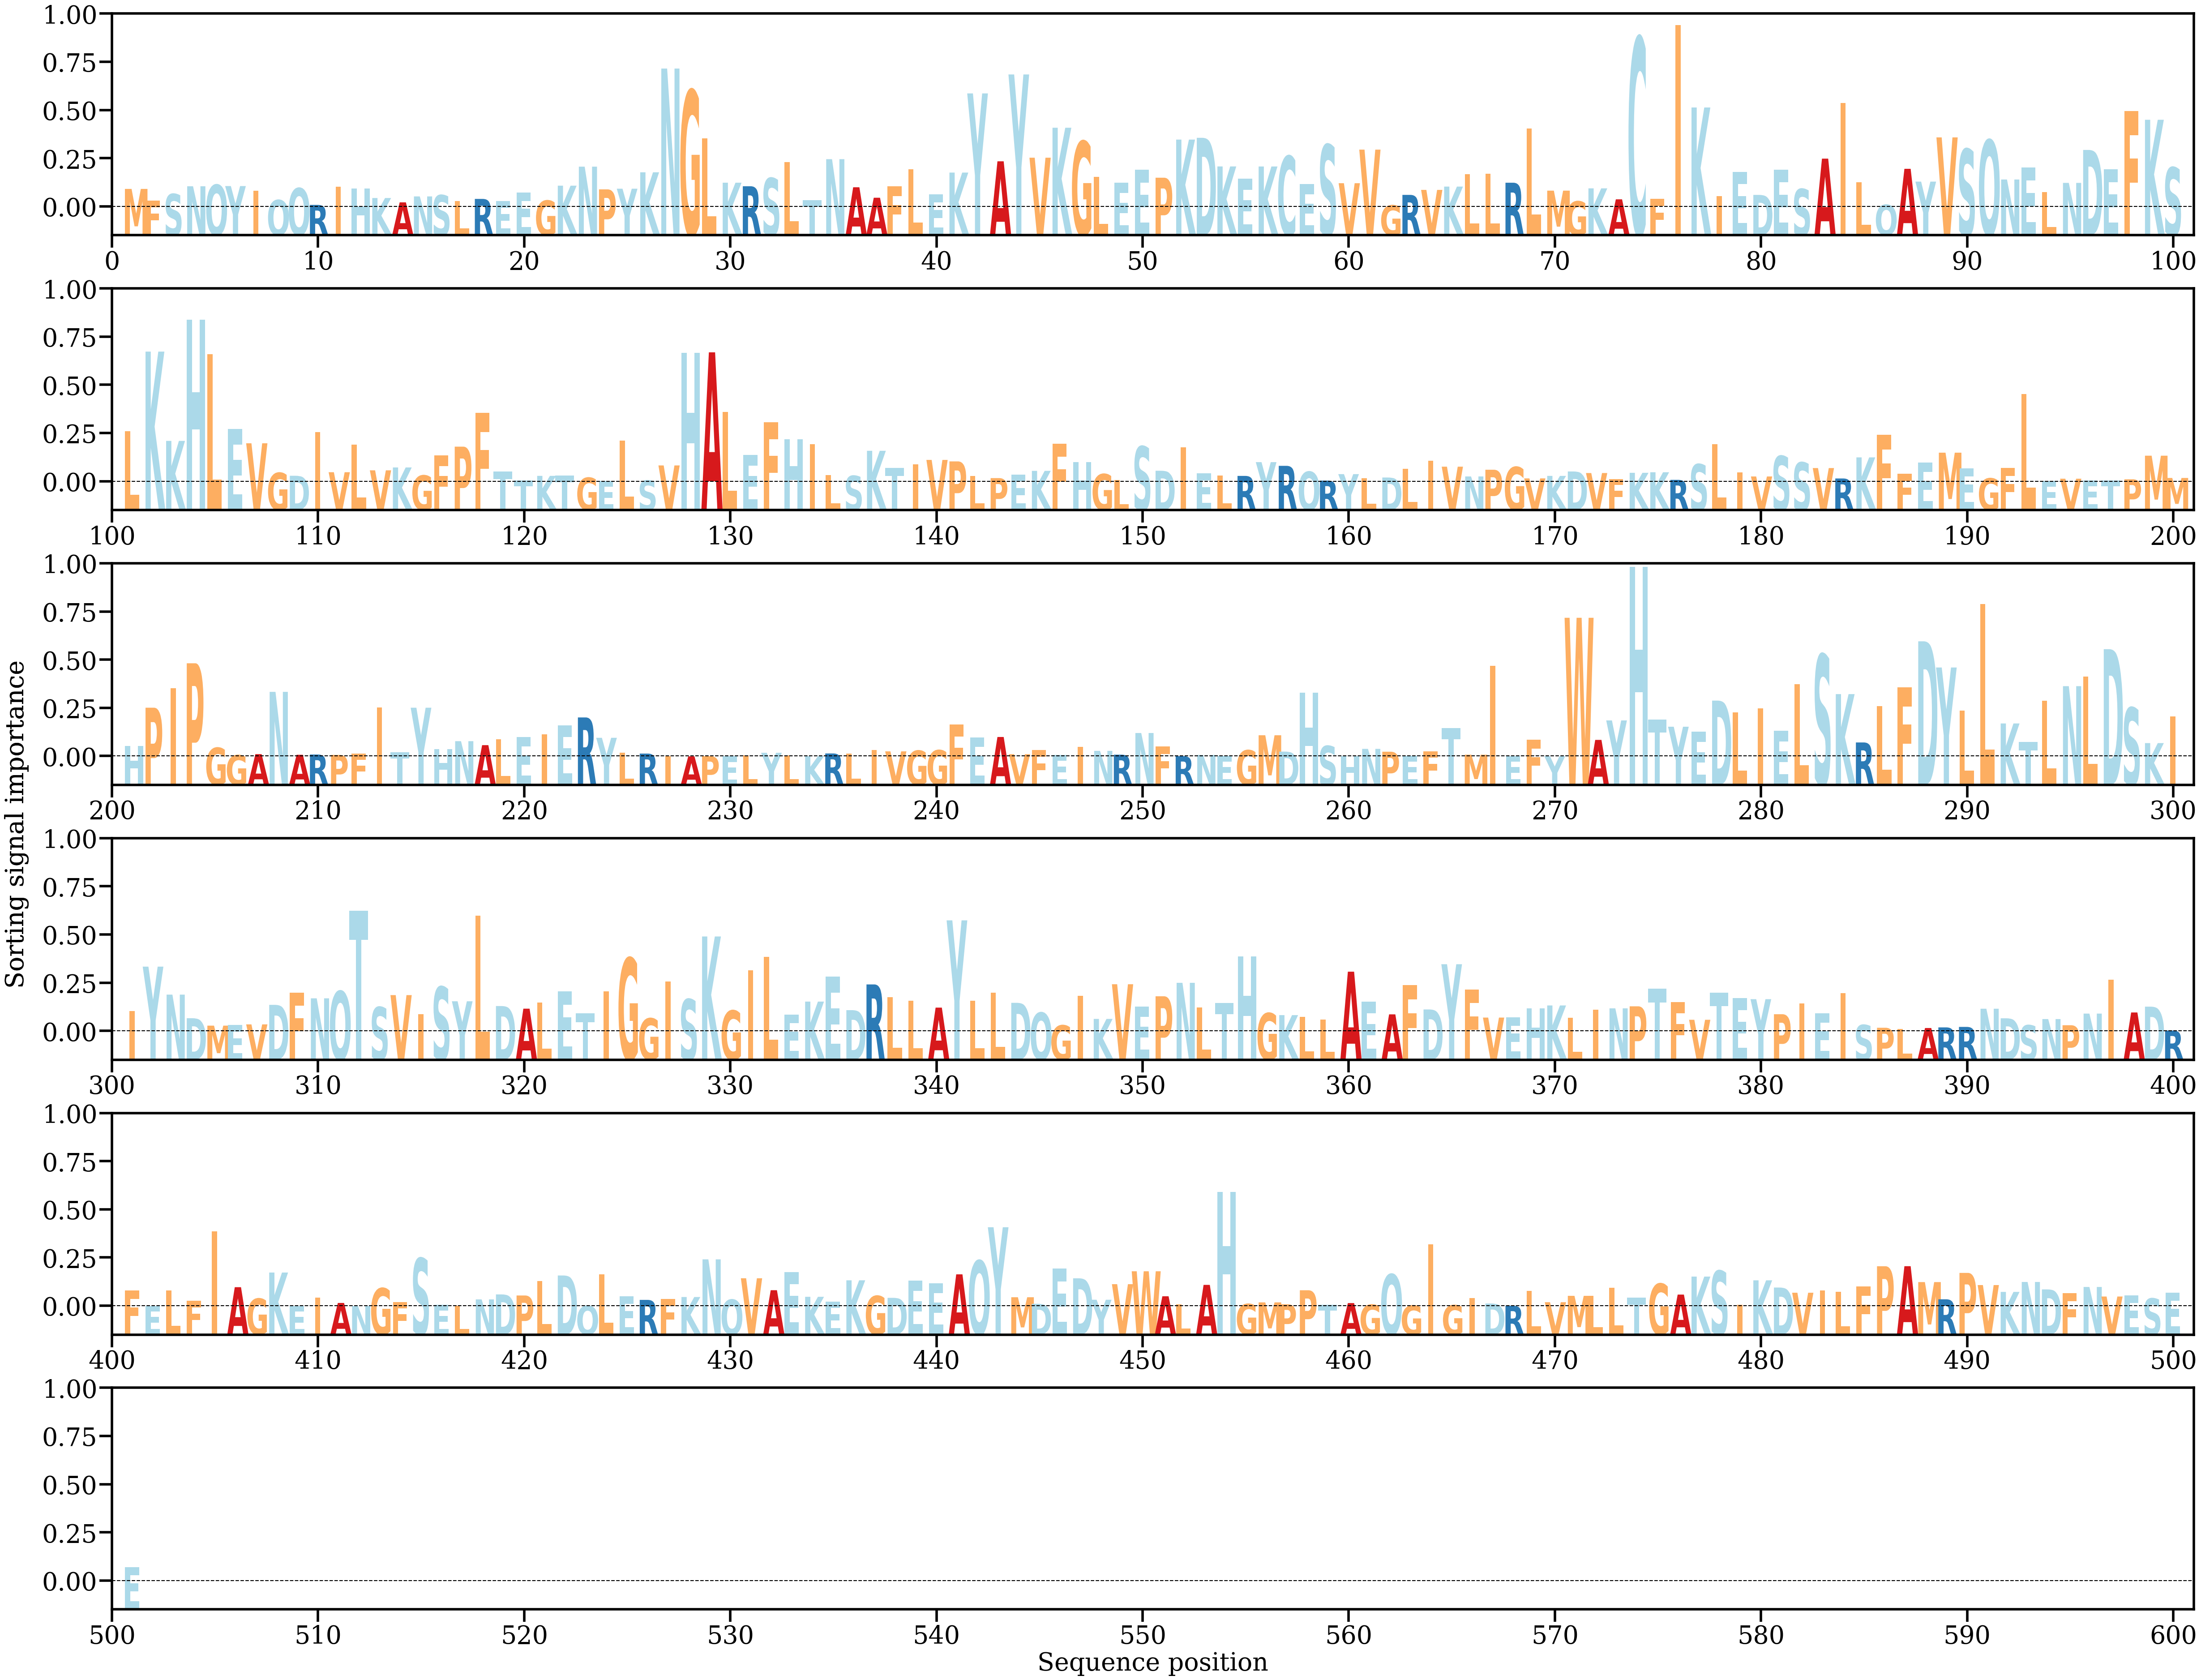

Values plotted in this chart, from the file beside it:
AA, Alpha
M, [0.00128344]
F, [0.00046096]
S, [0.00091866]
N, [0.0014723]
Q, [0.00157698]
Y, [0.00148677]
I, [0.00115893]
Q, [0.00048823]
Q, [0.00133866]
R, [0.00013718]
I, [0.0014536]
H, [0.00130543]
K, [0.00063099]
A, [0.00031947]
N, [0.00074493]
S, [0.00083785]
L, [0.00042035]
R, [0.00056596]
E, [0.00042393]
E, [0.0010182]
G, [0.00045037]
K, [0.00151494]
N, [0.00287772]
P, [0.00125008]
Y, [0.00129638]
K, [0.00247365]
N, [0.00990797]
G, [0.00834033]
L, [0.00490045]
K, [0.0017291]
R, [0.00147395]
S, [0.0020579]
L, [0.00319948]
T, [0.00047863]
N, [0.00341463]
A, [0.001401]
A, [0.00065066]
F, [0.00146124]
L, [0.00269533]
E, [0.00089297]
K, [0.00245354]
Y, [0.00812586]
A, [0.00326151]
Y, [0.00948471]
V, [0.00351894]
K, [0.00566648]
G, [0.00469258]
L, [0.00213376]
E, [0.00171456]
E, [0.00264664]
P, [0.002086]
K, [0.00481756]
D, [0.00494479]
K, [0.00289287]
E, [0.0020151]
K, [0.00289006]
C, [0.00363536]
E, [0.00161885]
S, [0.00445368]
V, [0.00169162]
... 441 more rows
